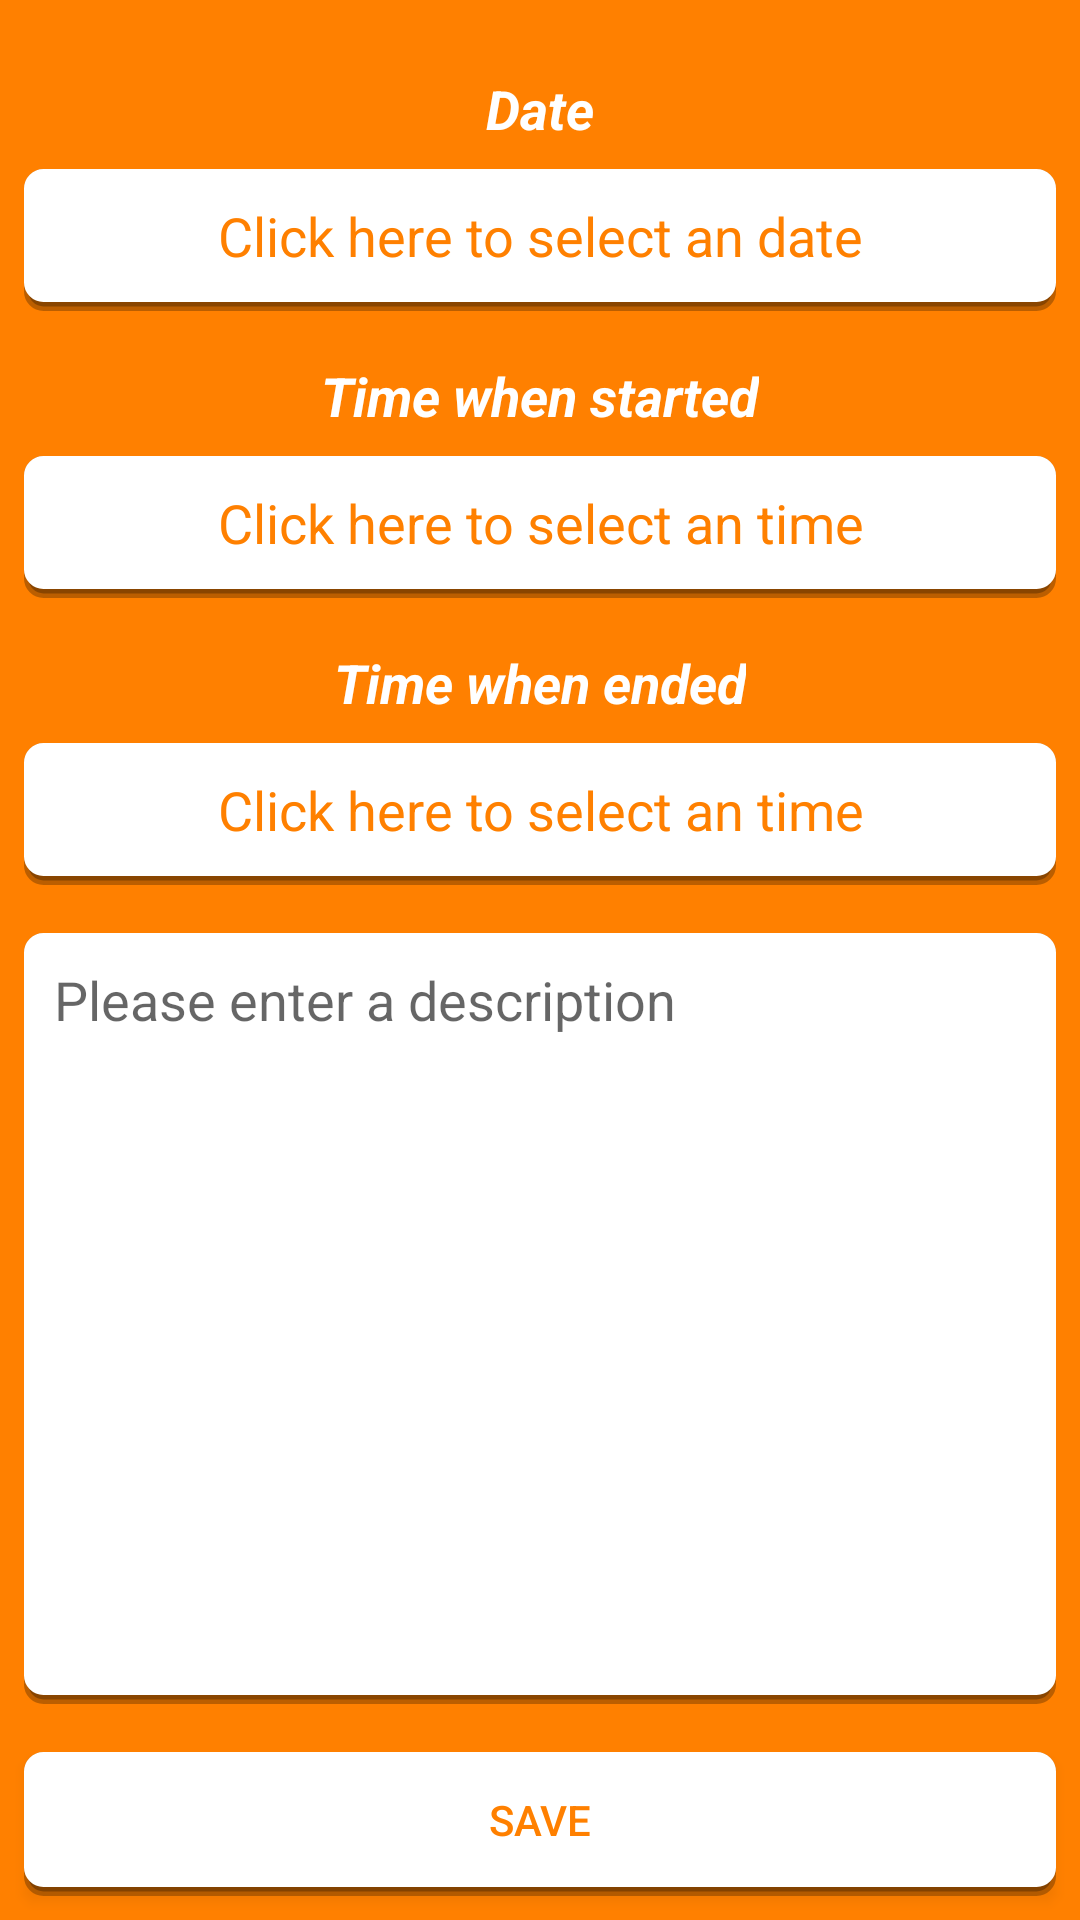

Android layout source for this screen:
<!-- AndroidManifest.xml: application theme AppTheme -->
<!-- res/layout/activity_adding_hours.xml -->
<?xml version="1.0" encoding="utf-8"?>
<android.support.constraint.ConstraintLayout xmlns:android="http://schemas.android.com/apk/res/android"
    xmlns:app="http://schemas.android.com/apk/res-auto"
    xmlns:tools="http://schemas.android.com/tools"
    android:layout_width="match_parent"
    android:layout_height="match_parent"
    android:background="@color/colorAccent"
    tools:context=".activities.AddingHoursActivity">

    <ImageView
        android:id="@+id/ivLogo"
        android:layout_width="0dp"
        android:layout_height="wrap_content"
        android:layout_marginEnd="8dp"
        android:layout_marginStart="8dp"
        android:layout_marginTop="16dp"
        app:layout_constraintEnd_toEndOf="parent"
        app:layout_constraintStart_toStartOf="parent"
        app:layout_constraintTop_toTopOf="parent"
        app:srcCompat="@drawable/takeaway"
        />

    <TextView
        android:id="@+id/staticTextViewDate"
        android:layout_width="wrap_content"
        android:layout_height="wrap_content"
        android:layout_marginEnd="8dp"
        android:layout_marginStart="8dp"
        android:layout_marginTop="8dp"
        android:text="@string/tv_staticTextDate"
        android:textSize="18sp"
        android:textStyle="bold|italic"
        app:layout_constraintEnd_toEndOf="parent"
        app:layout_constraintStart_toStartOf="parent"
        app:layout_constraintTop_toBottomOf="@+id/ivLogo"
        android:textColor="#ffffff"/>

    <TextView
        android:id="@+id/tv_datePicker"
        android:layout_width="match_parent"
        android:layout_height="wrap_content"
        android:layout_marginEnd="8dp"
        android:layout_marginStart="8dp"
        android:layout_marginTop="8dp"
        android:background="@drawable/shape_white_item_background"
        android:text="@string/tv_textDate"
        android:textAlignment="center"
        android:textColor="#ff8000"
        android:textSize="18sp"
        app:layout_constraintEnd_toEndOf="parent"
        app:layout_constraintStart_toStartOf="parent"
        app:layout_constraintTop_toBottomOf="@+id/staticTextViewDate" />

    <TextView
        android:id="@+id/staticTextViewBeginTime"
        android:layout_width="wrap_content"
        android:layout_height="wrap_content"
        android:layout_marginEnd="8dp"
        android:layout_marginStart="8dp"
        android:layout_marginTop="16dp"
        android:text="@string/tv_staticTextBegin"
        android:textSize="18sp"
        android:textStyle="bold|italic"
        app:layout_constraintEnd_toEndOf="parent"
        app:layout_constraintStart_toStartOf="parent"
        app:layout_constraintTop_toBottomOf="@+id/tv_datePicker"
        android:textColor="#ffffff"/>

    <TextView
        android:id="@+id/tv_beginTime"
        android:layout_width="match_parent"
        android:layout_height="wrap_content"
        android:layout_marginEnd="8dp"
        android:layout_marginStart="8dp"
        android:layout_marginTop="8dp"
        android:background="@drawable/shape_white_item_background"
        android:text="@string/tv_textForHours"
        android:textAlignment="center"
        android:textColor="#ff8000"
        android:textSize="18sp"
        app:layout_constraintEnd_toEndOf="parent"
        app:layout_constraintStart_toStartOf="parent"
        app:layout_constraintTop_toBottomOf="@+id/staticTextViewBeginTime" />

    <TextView
        android:id="@+id/staticTextViewEndTime"
        android:layout_width="wrap_content"
        android:layout_height="wrap_content"
        android:layout_marginEnd="8dp"
        android:layout_marginStart="8dp"
        android:layout_marginTop="16dp"
        android:text="@string/tv_staticTextEnd"
        android:textSize="18sp"
        android:textStyle="bold|italic"
        app:layout_constraintEnd_toEndOf="parent"
        app:layout_constraintStart_toStartOf="parent"
        app:layout_constraintTop_toBottomOf="@+id/tv_beginTime"
        android:textColor="#ffffff"/>

    <TextView
        android:id="@+id/tv_endTime"
        android:layout_width="match_parent"
        android:layout_height="wrap_content"
        android:layout_marginEnd="8dp"
        android:layout_marginStart="8dp"
        android:layout_marginTop="8dp"
        android:background="@drawable/shape_white_item_background"
        android:text="@string/tv_textForHours"
        android:textAlignment="center"
        android:textColor="#ff8000"
        android:textSize="18sp"
        app:layout_constraintEnd_toEndOf="parent"
        app:layout_constraintStart_toStartOf="parent"
        app:layout_constraintTop_toBottomOf="@+id/staticTextViewEndTime" />

    <EditText
        android:id="@+id/tv_description"
        android:layout_width="match_parent"
        android:layout_height="0dp"
        android:layout_marginBottom="16dp"
        android:layout_marginLeft="8dp"
        android:layout_marginRight="8dp"
        android:layout_marginTop="16dp"
        android:background="@drawable/shape_white_item_background"
        android:ems="10"
        android:gravity="top"
        android:hint="@string/tv_textForDescription"
        android:inputType="textMultiLine"
        android:textAlignment="viewStart"
        app:layout_constraintBottom_toTopOf="@id/btn_saveWorkedHours"
        app:layout_constraintLeft_toLeftOf="parent"
        app:layout_constraintRight_toRightOf="parent"
        app:layout_constraintTop_toBottomOf="@+id/tv_endTime" />

    <Button
        android:id="@+id/btn_saveWorkedHours"
        android:layout_width="match_parent"
        android:layout_height="wrap_content"
        android:layout_marginBottom="8dp"
        android:layout_marginEnd="8dp"
        android:layout_marginStart="8dp"
        android:background="@drawable/shape_white_item_background"
        android:textColor="@color/colorAccent"
        android:text="@string/btn_saveHoursButton"
        app:layout_constraintBottom_toBottomOf="parent"
        app:layout_constraintEnd_toEndOf="parent"
        app:layout_constraintStart_toStartOf="parent" />
</android.support.constraint.ConstraintLayout>
<!-- resources referenced by this layout -->
<resources>
  <color name="colorAccent">#FF8000</color>
  <!-- drawable shape_white_item_background (drawable) -->
  <?xml version="1.0" encoding="utf-8"?>
  <layer-list xmlns:android="http://schemas.android.com/apk/res/android">
  
      
      <item>
          <shape android:shape="rectangle">
              <stroke
                  android:width="3dp"
                  android:color="@color/colorShadow" />
              <padding android:bottom="3dp" />
              <corners android:radius="5dp" />
              <solid android:color="@color/colorShadow" />
          </shape>
      </item>
  
      
      <item>
          <shape>
              <stroke
                  android:width="3dp"
                  android:color="@color/colorWhite" />
              <padding
                  android:bottom="10dp"
                  android:left="10dp"
                  android:right="10dp"
                  android:top="10dp" />
              <corners android:radius="5dp" />
              <solid android:color="@color/colorWhite" />
          </shape>
      </item>
  </layer-list>
  <string name="btn_saveHoursButton">Save</string>
  <string name="tv_staticTextBegin">Time when started</string>
  <string name="tv_staticTextDate">Date</string>
  <string name="tv_staticTextEnd">Time when ended</string>
  <string name="tv_textDate">Click here to select an date</string>
  <string name="tv_textForDescription">Please enter a description</string>
  <string name="tv_textForHours">Click here to select an time</string>
  <style name="AppTheme" parent="Theme.AppCompat.Light.NoActionBar">
          
          <item name="colorPrimary">@color/colorPrimary</item>
          <item name="colorPrimaryDark">@color/colorPrimaryDark</item>
          <item name="colorAccent">@color/colorAccent</item>
      </style>
  <color name="colorShadow">#44000000</color>
  <color name="colorWhite">#FFFFFF</color>
  <color name="colorPrimary">#3F51B5</color>
  <color name="colorPrimaryDark">#ff8000</color>
</resources>
